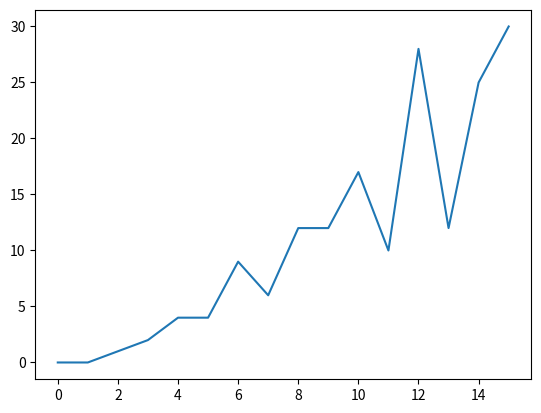

Python code for this plot:
import matplotlib.pyplot as plt

def gcd(u, v):

    # simple cases (termination)
    if (u == v):
        return u;

    if (u == 0):
        return v;

    if (v == 0):
        return u;

    # look for factors of 2
    if (~u & 1): # u is even

        if (v & 1): # v is odd
            return gcd(u >> 1, v);
        else: # both u and v are even
            return gcd(u >> 1, v >> 1) << 1;


    if (~v & 1): # u is odd, v is even
        return gcd(u, v >> 1);

    # reduce larger argument
    if (u > v):
        return gcd((u - v) >> 1, v);

    return gcd((v - u) >> 1, u);



N = 15
x = 0
prevJ = 0

s = [0]

for j in range(1, N + 1):
    s.append(0)
    for i in range(1, j + 1):
        z = gcd(i, j)

        if z != j:
            s[j] += z

    print(j,s[j])

plt.plot(s)
plt.show()